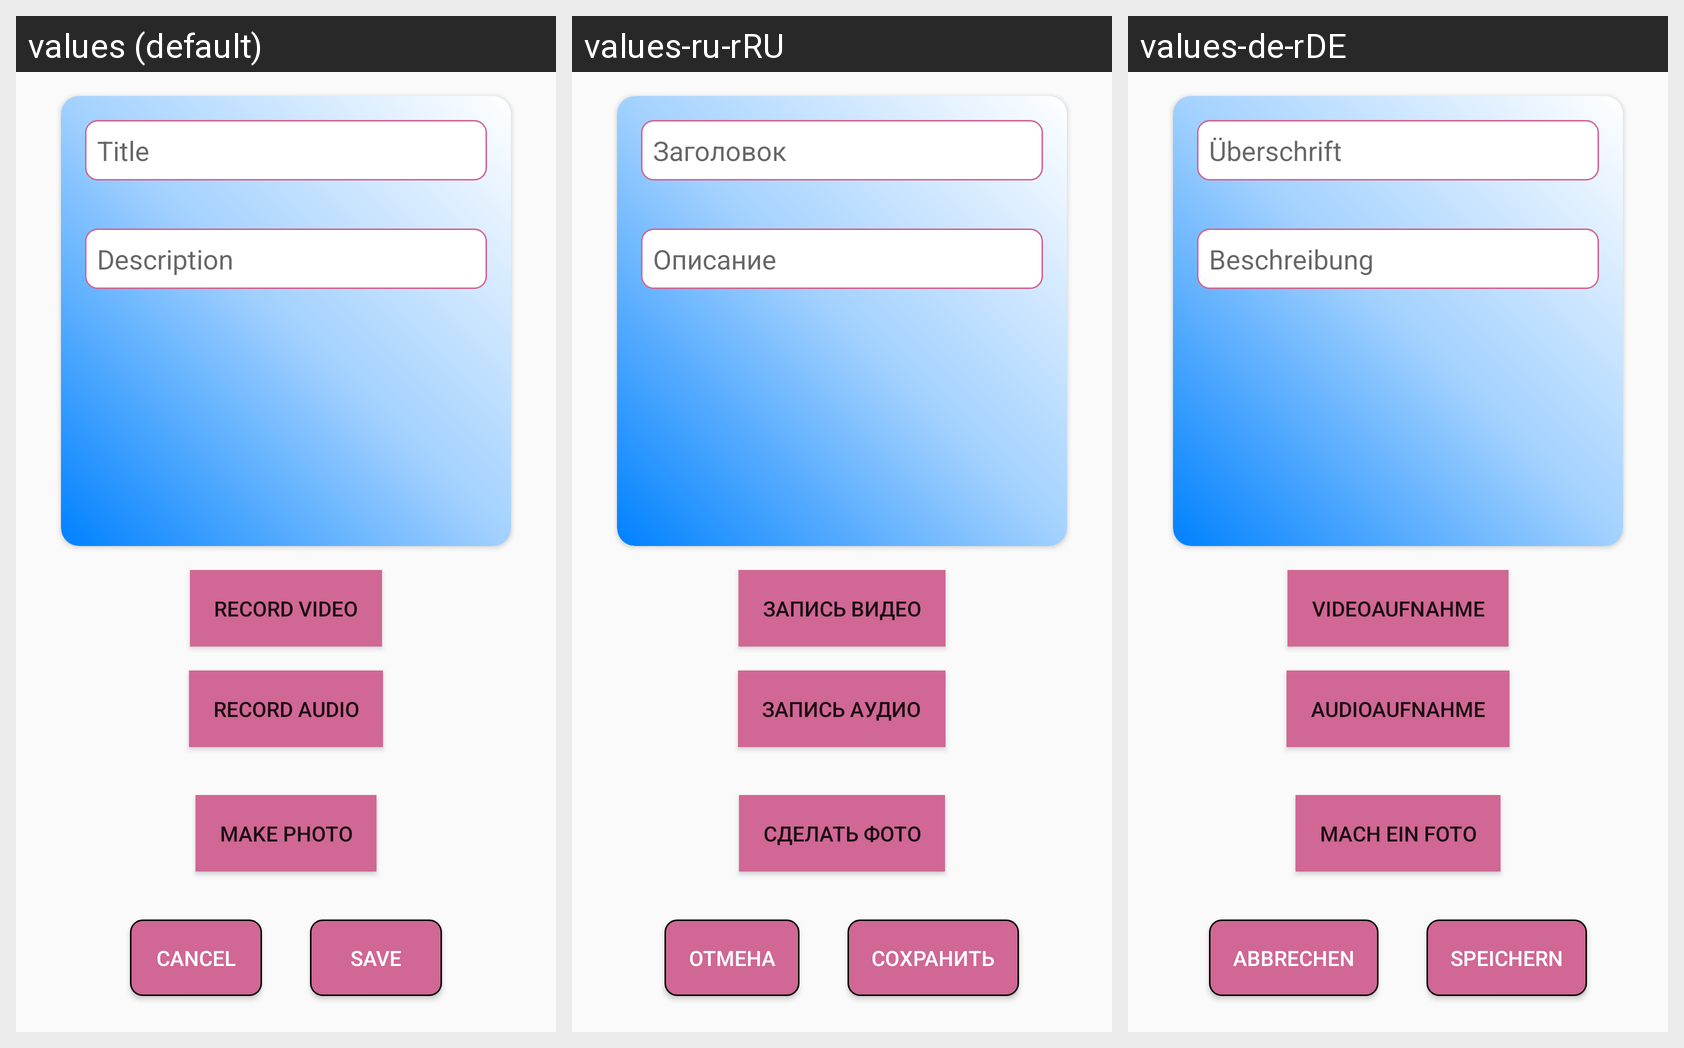

Here is an Android app screen in its default locale and in the app's own translations. Write out the translated-string differences for the strings that appear on this screen.
Android screen res/layout/fragment_add_card.xml rendered under 3 locales, left to right: values (default), values-ru-rRU, values-de-rDE. Device: Nexus 5 (rendered at 1080×1920; each locale shown at half size, 540×960, under a caption strip naming it); theme AppTheme.
Strings drawn on this screen, with the default value and each locale's value (text and hints the layout hard-codes, and strings that could not be matched under every locale, appear in the picture but are not listed):

title
  values: Title
  values-ru-rRU: Заголовок
  values-de-rDE: Überschrift

description
  values: Description
  values-ru-rRU: Описание
  values-de-rDE: Beschreibung

record_video
  values: Record video
  values-ru-rRU: Запись видео
  values-de-rDE: Videoaufnahme

record_audio
  values: Record audio
  values-ru-rRU: Запись аудио
  values-de-rDE: Audioaufnahme

add_image
  values: Make photo
  values-ru-rRU: Сделать фото
  values-de-rDE: Mach ein Foto

cancel
  values: Cancel
  values-ru-rRU: Отмена
  values-de-rDE: Abbrechen

save
  values: Save
  values-ru-rRU: Сохранить
  values-de-rDE: Speichern
